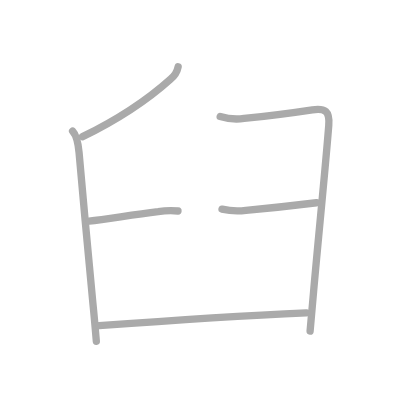
t = 0.00 s
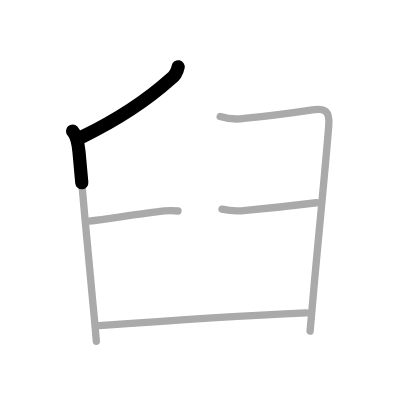
t = 1.25 s
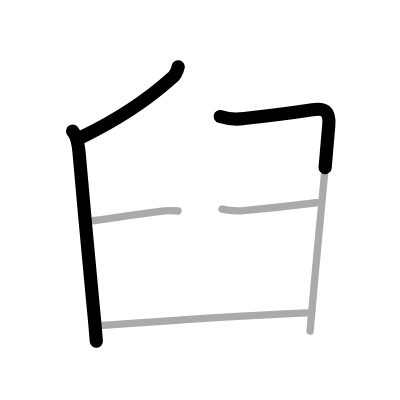
t = 2.50 s
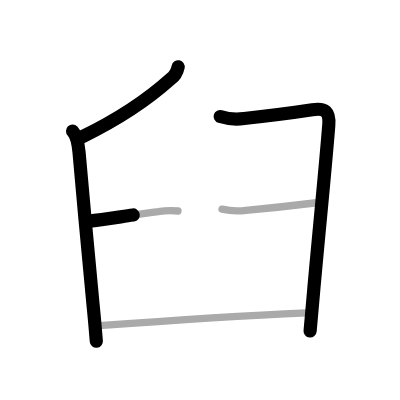
t = 3.50 s
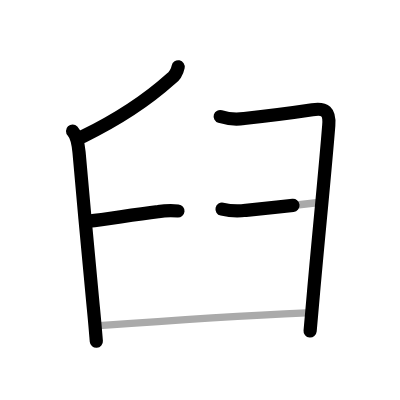
t = 4.75 s
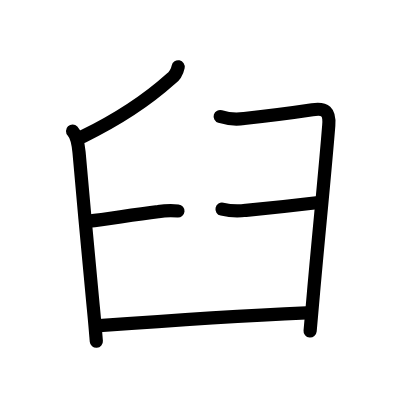
t = 6.00 s

The animated SVG that drew these frames (rendered in a browser with its animation timeline set to each time). Animation: 6 SMIL elements (animate=6); one cycle of 6.00 s.

<?xml version="1.0" standalone="no"?>
<!DOCTYPE svg PUBLIC "-//W3C//DTD SVG 1.1//EN"   "http://www.w3.org/Graphics/SVG/1.1/DTD/svg11.dtd">
<svg width="400px" height="400px"  version="1.1" xmlns="http://www.w3.org/2000/svg">
  <defs>
    <marker id="Triangle" viewBox="0 0 10 10" refX="0" refY="5" markerUnits="strokeWidth" markerWidth="3" style="stroke-opacity:0%;fill:#aaaaaa;" markerHeight="2" orient="auto">
      <path d="M 0 0 L 10 5 L 0 10 z" />
    </marker>
    
    <marker id="Arrow" viewBox="0 0 10 10" refX="5" refY="5" markerUnits="strokeWidth" markerWidth="1.8" style="stroke-opacity:0%;fill:#770000;" markerHeight="2" orient="auto">
      <path d="M 0 4 L 6 4 L 4 1 L 10 5 L 4 9 L 6 6 L 0 6 z" />
        <circle cx="5" cy="5" r="5" />
      </marker>
    
    <marker id="TriangleRed" viewBox="0 0 10 10" refX="0" refY="5" markerUnits="strokeWidth" markerWidth="3" style="stroke-opacity:0%;fill:#CC0000;" markerHeight="2" orient="auto">
      <path d="M 0 0 L 10 5 L 0 10 z" />
    </marker>
    
    <marker id="ArrowRed" viewBox="0 0 10 10" refX="5" refY="5" markerUnits="strokeWidth" markerWidth="1.8" style="stroke-opacity:0%;fill:#CC0000;" markerHeight="2" orient="auto">
      <path d="M 0 4 L 6 4 L 4 1 L 10 5 L 4 9 L 6 6 L 0 6 z" />
        <circle cx="5" cy="5" r="5" />
      </marker>
    
  </defs>
  
  <path style="fill:#ffffff; fill-opacity:100%; fill-rule:evenodd; stroke-width:0;" d="M 0 0 L 400px 0 L 400px 400px L 0 400px L 0 0" />

  <g transform="scale(3.6697247706422 3.6697247706422)">
<path style="fill:none; fill-opacity:0%; fill-rule:evenodd; stroke:#aaaaaa; stroke-opacity:100%; stroke-width: 1.5pt; stroke-linejoin:round; stroke-linecap:round;" d="M48.55 18.21c-0.29 1.43-0.99 2.55-2.11 3.36c-6.01 5.4-12.97 10.31-23.94 15.67"></path>
<path style="fill:none; fill-opacity:0%; fill-rule:evenodd; stroke:#aaaaaa; stroke-opacity:100%; stroke-width: 1.5pt; stroke-linejoin:round; stroke-linecap:round;" d="M19.78 35.73c1.06 1.1 1.55 3.55 1.76 5.8c1.2 13.03 2.58 29.47 3.8 41.37c0.42 4.08 0.7 7.62 0.91 10.1"></path>
<path style="fill:none; fill-opacity:0%; fill-rule:evenodd; stroke:#aaaaaa; stroke-opacity:100%; stroke-width: 1.5pt; stroke-linejoin:round; stroke-linecap:round;" d="M60 31.75c2.17 0.67 4.34 0.85 6.52 0.53c4.85-0.52 14.99-1.82 18.6-2.37c3.51-0.54 4.76 0.46 4.47 4.21c-0.88 11.34-2.96 31.9-4.14 45.38c-0.42 4.83-0.76 8.68-0.95 10.75"></path>
<path style="fill:none; fill-opacity:0%; fill-rule:evenodd; stroke:#aaaaaa; stroke-opacity:100%; stroke-width: 1.5pt; stroke-linejoin:round; stroke-linecap:round;" d="M24.25 60.25c4.97-0.47 10.83-1.62 18.86-2.59c1.78-0.26 3.58-0.32 5.39-0.16"></path>
<path style="fill:none; fill-opacity:0%; fill-rule:evenodd; stroke:#aaaaaa; stroke-opacity:100%; stroke-width: 1.5pt; stroke-linejoin:round; stroke-linecap:round;" d="M60.5 57c2.17 0.49 4.34 0.59 6.51 0.31c5.46-0.5 17.62-1.86 19.24-2.06"></path>
<path style="fill:none; fill-opacity:0%; fill-rule:evenodd; stroke:#aaaaaa; stroke-opacity:100%; stroke-width: 1.5pt; stroke-linejoin:round; stroke-linecap:round;" d="M27 88.75c18.62-1.38 39.62-2.75 56.5-3.5"></path>

<path style="fill:none; fill-opacity:0%; fill-rule:evenodd; stroke:#000000; stroke-opacity:100%; stroke-width: 2.7pt; stroke-linejoin:round; stroke-linecap:round;" d="M48.55 18.21c-0.29 1.43-0.99 2.55-2.11 3.36c-6.01 5.4-12.97 10.31-23.94 15.67" pathLength="100" stroke-dashoffset="100" stroke-dasharray="100 105"><animate id="dashAnim1" attributeName="stroke-dashoffset" from="100" to="0" dur="1s" calcMode="linear" fill="freeze"/></path>
<path style="fill:none; fill-opacity:0%; fill-rule:evenodd; stroke:#000000; stroke-opacity:100%; stroke-width: 2.7pt; stroke-linejoin:round; stroke-linecap:round;" d="M19.78 35.73c1.06 1.1 1.55 3.55 1.76 5.8c1.2 13.03 2.58 29.47 3.8 41.37c0.42 4.08 0.7 7.62 0.91 10.1" pathLength="100" stroke-dashoffset="100" stroke-dasharray="100 105"><animate id="dashAnim2" attributeName="stroke-dashoffset" from="100" to="0" dur="1s" calcMode="linear" begin="dashAnim1.end" fill="freeze"/></path>
<path style="fill:none; fill-opacity:0%; fill-rule:evenodd; stroke:#000000; stroke-opacity:100%; stroke-width: 2.7pt; stroke-linejoin:round; stroke-linecap:round;" d="M60 31.75c2.17 0.67 4.34 0.85 6.52 0.53c4.85-0.52 14.99-1.82 18.6-2.37c3.51-0.54 4.76 0.46 4.47 4.21c-0.88 11.34-2.96 31.9-4.14 45.38c-0.42 4.83-0.76 8.68-0.95 10.75" pathLength="100" stroke-dashoffset="100" stroke-dasharray="100 105"><animate id="dashAnim3" attributeName="stroke-dashoffset" from="100" to="0" dur="1s" calcMode="linear" begin="dashAnim2.end" fill="freeze"/></path>
<path style="fill:none; fill-opacity:0%; fill-rule:evenodd; stroke:#000000; stroke-opacity:100%; stroke-width: 2.7pt; stroke-linejoin:round; stroke-linecap:round;" d="M24.25 60.25c4.97-0.47 10.83-1.62 18.86-2.59c1.78-0.26 3.58-0.32 5.39-0.16" pathLength="100" stroke-dashoffset="100" stroke-dasharray="100 105"><animate id="dashAnim4" attributeName="stroke-dashoffset" from="100" to="0" dur="1s" calcMode="linear" begin="dashAnim3.end" fill="freeze"/></path>
<path style="fill:none; fill-opacity:0%; fill-rule:evenodd; stroke:#000000; stroke-opacity:100%; stroke-width: 2.7pt; stroke-linejoin:round; stroke-linecap:round;" d="M60.5 57c2.17 0.49 4.34 0.59 6.51 0.31c5.46-0.5 17.62-1.86 19.24-2.06" pathLength="100" stroke-dashoffset="100" stroke-dasharray="100 105"><animate id="dashAnim5" attributeName="stroke-dashoffset" from="100" to="0" dur="1s" calcMode="linear" begin="dashAnim4.end" fill="freeze"/></path>
<path style="fill:none; fill-opacity:0%; fill-rule:evenodd; stroke:#000000; stroke-opacity:100%; stroke-width: 2.7pt; stroke-linejoin:round; stroke-linecap:round;" d="M27 88.75c18.62-1.38 39.62-2.75 56.5-3.5" pathLength="100" stroke-dashoffset="100" stroke-dasharray="100 105"><animate id="dashAnim6" attributeName="stroke-dashoffset" from="100" to="0" dur="1s" calcMode="linear" begin="dashAnim5.end" fill="freeze"/></path>

</g>

</svg>  
          
